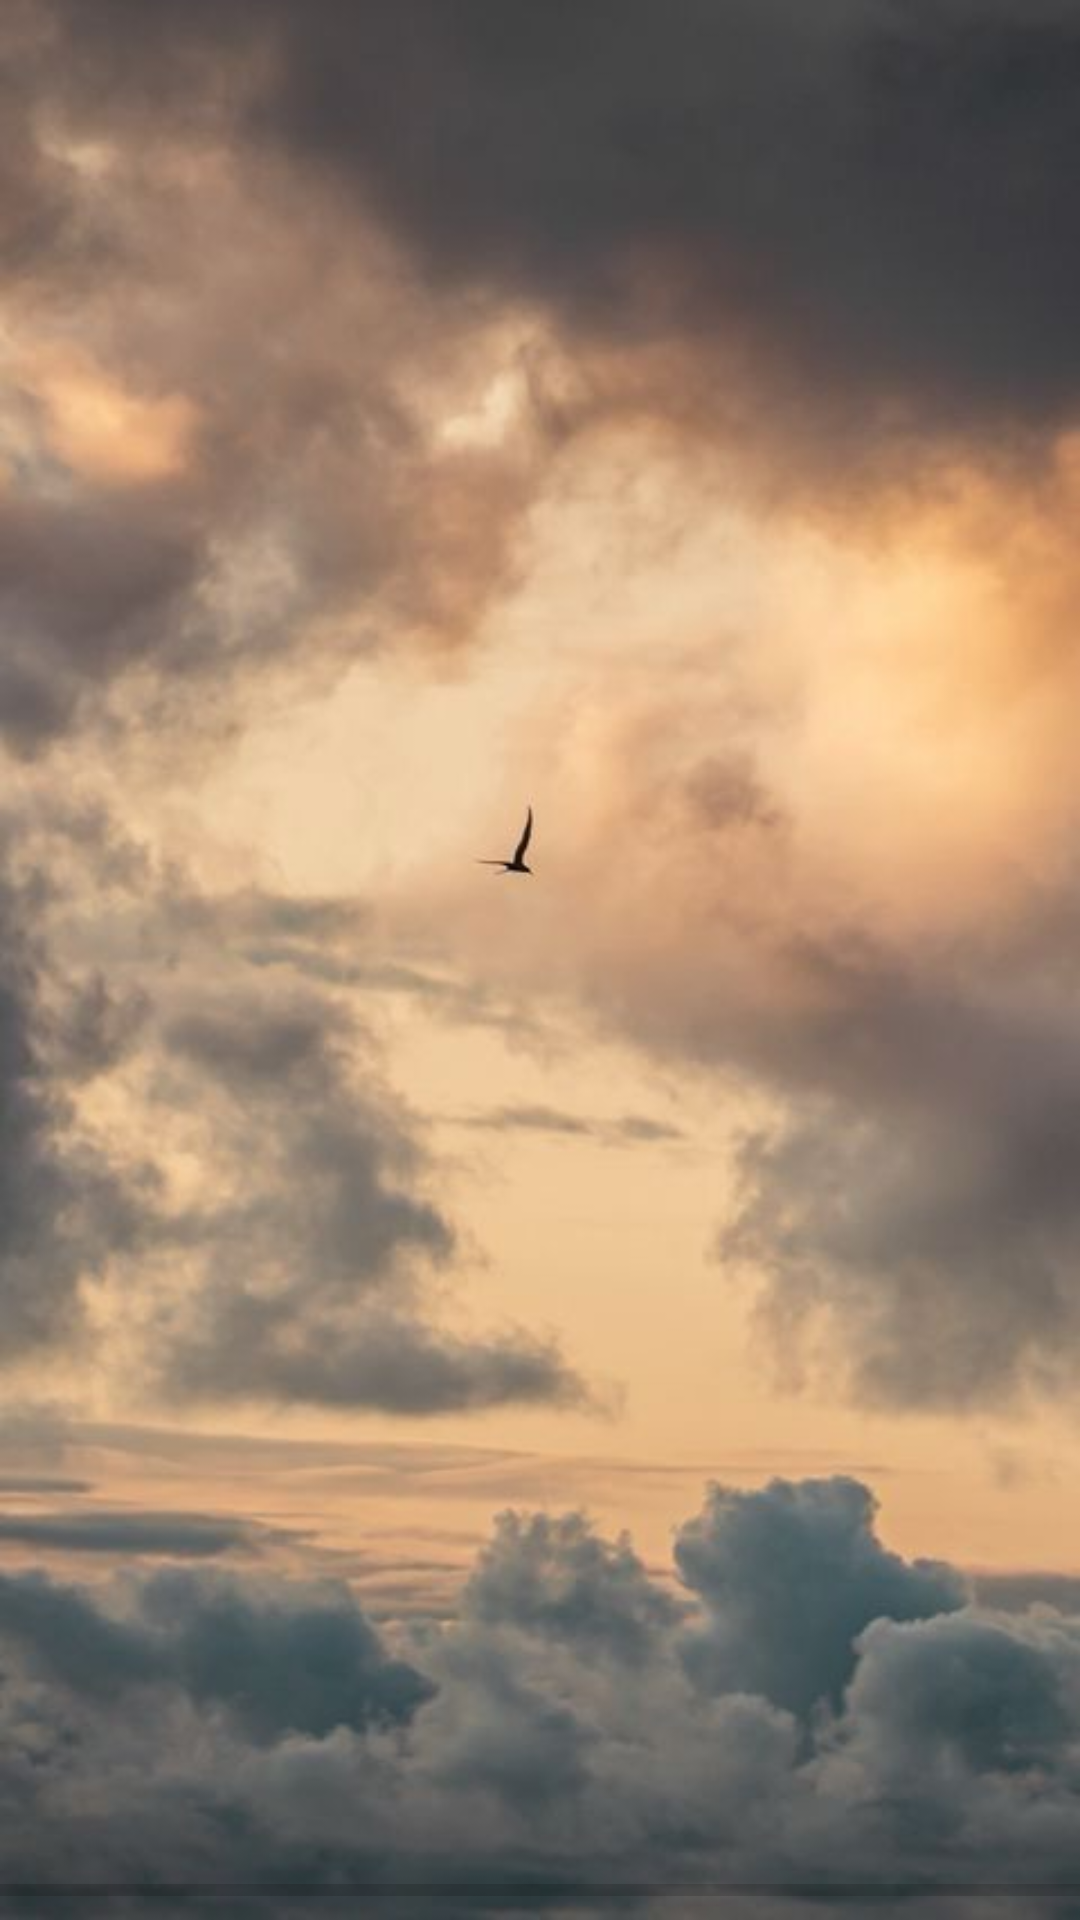

The Android layout XML behind this screen, and the referenced resources:
<!-- AndroidManifest.xml: application theme Theme.OpenedMaps -->
<!-- res/layout/activity_splash.xml -->
<?xml version="1.0" encoding="utf-8"?>
<androidx.constraintlayout.widget.ConstraintLayout xmlns:android="http://schemas.android.com/apk/res/android"
    xmlns:app="http://schemas.android.com/apk/res-auto"
    xmlns:tools="http://schemas.android.com/tools"
    android:layout_width="match_parent"
    android:layout_height="match_parent"
    tools:context=".Splash_Activity"
    android:background="@drawable/birdapp_back">
    <!-- res/layout/splash_screen.xml -->
    <RelativeLayout xmlns:android="http://schemas.android.com/apk/res/android"
        android:layout_width="match_parent"
        android:layout_height="match_parent">

        <ImageView
            android:layout_width="250dp"
            android:layout_height="250dp"
            android:src="@drawable/bird_logo"
            android:scaleType="centerCrop"
            android:layout_margin="75dp"/>

        <ProgressBar
            android:id="@+id/loading_bar"
            style="?android:attr/progressBarStyleHorizontal"
            android:layout_width="match_parent"
            android:layout_height="20dp"
            android:layout_alignParentBottom="true"
            android:progress="0"
            android:progressTint="@android:color/black" />

    </RelativeLayout>
</androidx.constraintlayout.widget.ConstraintLayout>
<!-- resources referenced by this layout -->
<resources>
  <!-- drawable birdapp_back: jpg bitmap (drawable, 30964 bytes) -->
  <style name="Theme.OpenedMaps" parent="Theme.MaterialComponents.DayNight.DarkActionBar">
          
          <item name="colorPrimary">#000000</item> 
          <item name="colorPrimaryVariant">#444444</item> 
          <item name="colorOnPrimary">#FFFFFF</item> 
          
          <item name="colorSecondary">#FFFFFF</item> 
          <item name="colorSecondaryVariant">#444444</item> 
          <item name="colorOnSecondary">#000000</item> 
          
          <item name="android:statusBarColor">?attr/colorPrimaryVariant</item>
          
          <item name="android:navigationBarColor">?attr/colorPrimaryVariant</item>
      </style>
</resources>
